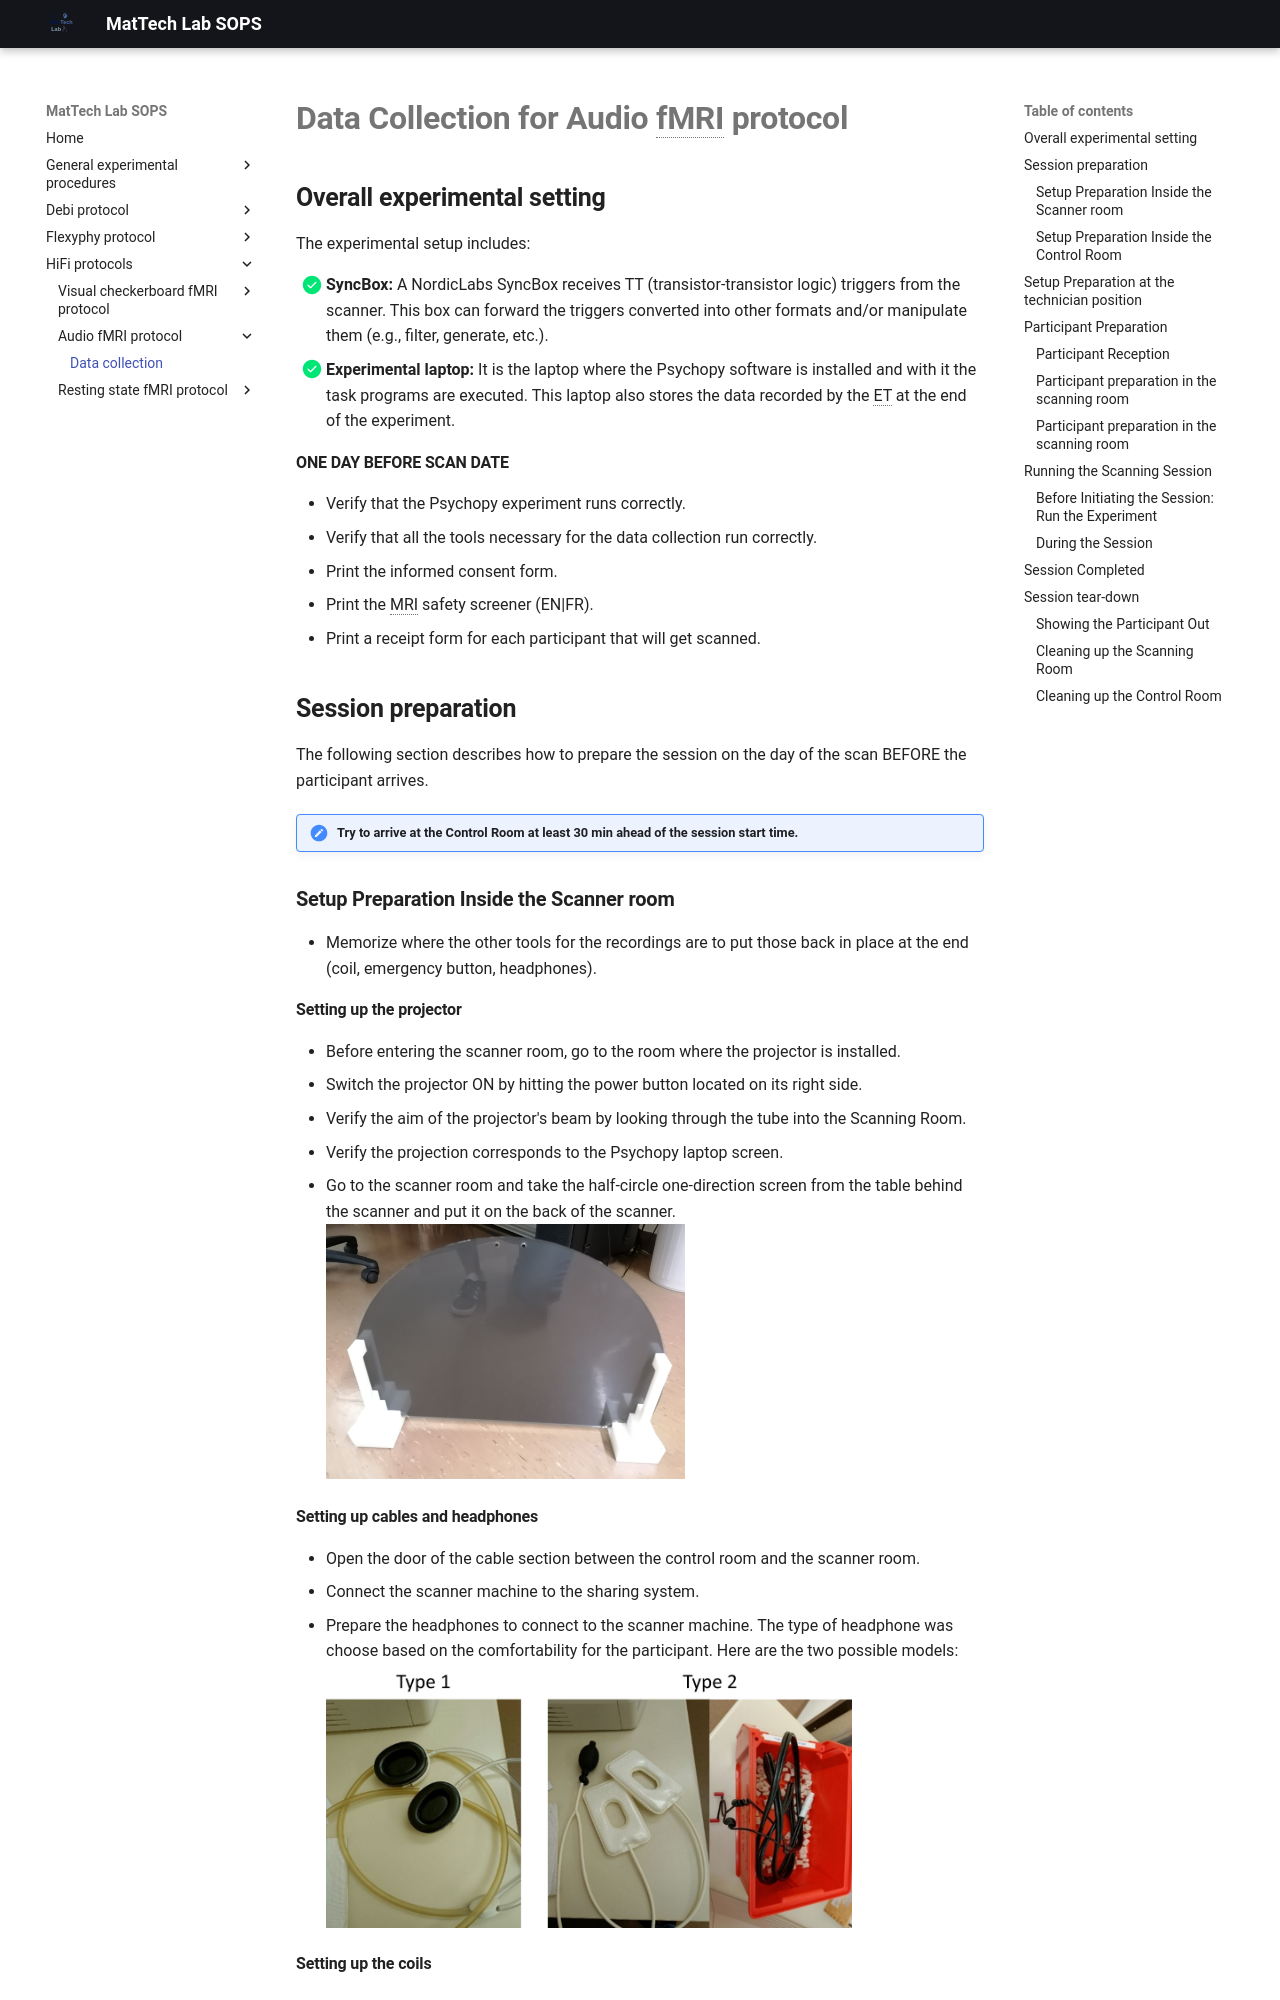

repository: MattechLab/sops · page: hifi/audio/data-collection_audio/index.html · generator: mkdocs

# **Data Collection for Audio fMRI protocol**

## **Overall experimental setting** 

The experimental setup includes:

- [X] **SyncBox:** A NordicLabs SyncBox receives TT (transistor-transistor logic) triggers from the scanner. This box can forward the triggers converted into other formats and/or manipulate them (e.g., filter, generate, etc.).
- [X] **Experimental laptop:** It is the laptop where the Psychopy software is installed and with it the task programs are executed. This laptop also stores the data recorded by the ET at the end of the experiment.

#### **ONE DAY BEFORE SCAN DATE**

- Verify that the Psychopy experiment runs correctly.
- Verify that all the tools necessary for the data collection run correctly.
- Print the informed consent form.
- Print the MRI safety screener (EN|FR).
- Print a receipt form for each participant that will get scanned.

## **Session preparation**
The following section describes how to prepare the session on the day of the scan BEFORE the participant arrives. 
!!! caution "Try to arrive at the Control Room at least 30 min ahead of the session start time."

### **Setup Preparation Inside the Scanner room**
- Memorize where the other tools for the recordings are to put those back in place at the end (coil, emergency button, headphones).

#### **Setting up the projector**
- Before entering the scanner room, go to the room where the projector is installed.
- Switch the projector ON by hitting the power button located on its right side.
- Verify the aim of the projector's beam by looking through the tube into the Scanning Room.
- Verify the projection corresponds to the Psychopy laptop screen.
- Go to the scanner room and take the half-circle one-direction screen from the table behind the scanner and put it on the back of the scanner.    
![ET_system](../../assets/images/ET_system.png "ET_system")

#### **Setting up cables and headphones**
- Open the door of the cable section between the control room and the scanner room.
- Connect the scanner machine to the sharing system.
- Prepare the headphones to connect to the scanner machine. The type of headphone was choose based on the comfortability for the participant. Here are the two possible models:
![headphones](../../assets/images/headphones.jpg "headphones"){ width=80% }
